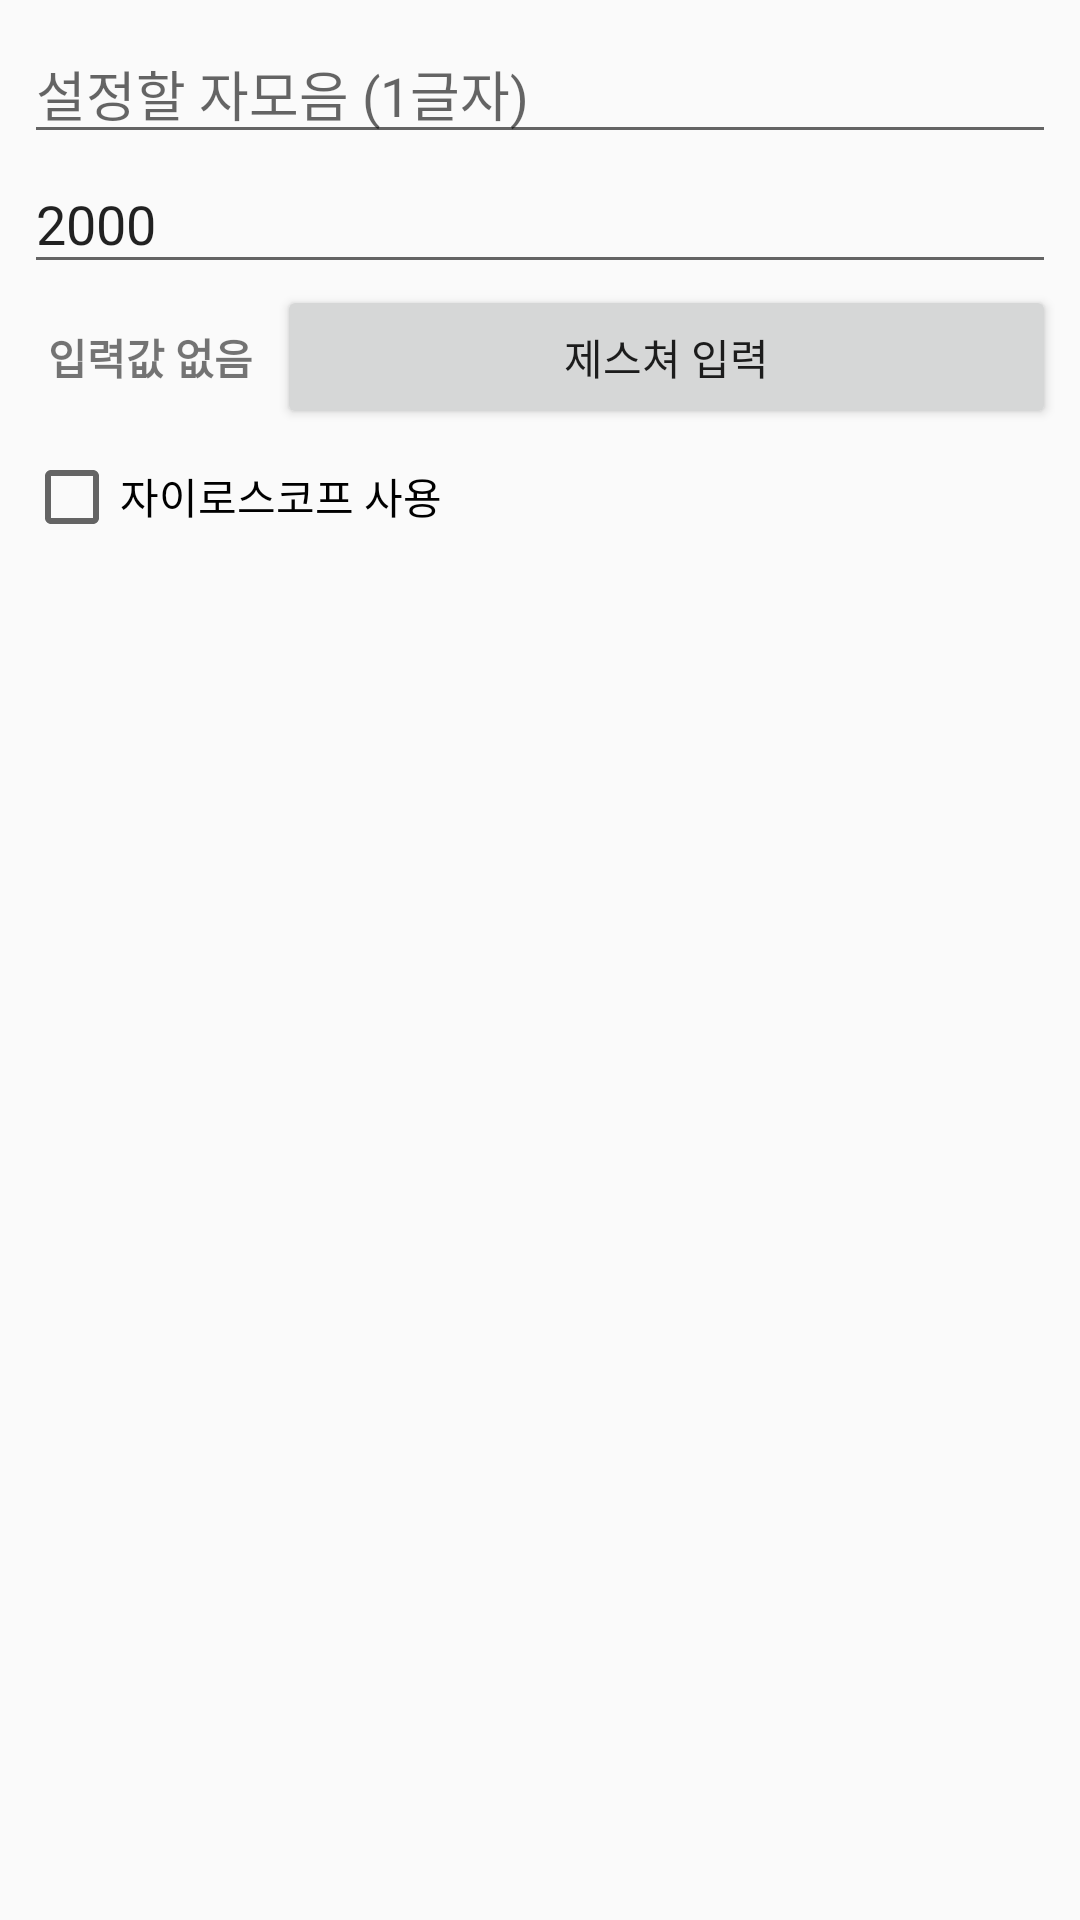

Android layout source for this screen:
<!-- AndroidManifest.xml: application theme AppTheme -->
<!-- res/layout/dialog_gesture.xml -->
<?xml version="1.0" encoding="utf-8"?>
<android.support.constraint.ConstraintLayout
    xmlns:android="http://schemas.android.com/apk/res/android"
    xmlns:app="http://schemas.android.com/apk/res-auto"
    xmlns:tools="http://schemas.android.com/tools"
    android:layout_width="match_parent"
    android:layout_height="match_parent">

    <TextView
        android:id="@+id/textView11"
        android:layout_width="wrap_content"
        android:layout_height="wrap_content"
        android:layout_marginStart="16dp"
        android:layout_marginTop="14dp"
        android:text="입력값 없음"
        android:textStyle="bold"
        app:layout_constraintStart_toStartOf="parent"
        app:layout_constraintTop_toBottomOf="@+id/editText2" />

    <Button
        android:id="@+id/button4"
        android:layout_width="0dp"
        android:layout_height="wrap_content"
        android:layout_marginBottom="8dp"
        android:layout_marginEnd="8dp"
        android:layout_marginStart="8dp"
        android:layout_marginTop="8dp"
        android:text="제스쳐 입력"
        app:layout_constraintBottom_toBottomOf="@+id/textView11"
        app:layout_constraintEnd_toEndOf="parent"
        app:layout_constraintStart_toEndOf="@+id/textView11"
        app:layout_constraintTop_toTopOf="@+id/textView11" />

    <EditText
        android:id="@+id/editText"
        android:layout_width="0dp"
        android:layout_height="wrap_content"
        android:layout_marginEnd="8dp"
        android:layout_marginStart="8dp"
        android:layout_marginTop="8dp"
        android:ems="10"
        android:hint="설정할 자모음 (1글자)"
        android:inputType="none"
        android:selectAllOnFocus="false"
        android:singleLine="true"
        app:layout_constraintEnd_toEndOf="parent"
        app:layout_constraintStart_toStartOf="parent"
        app:layout_constraintTop_toTopOf="parent" />

    <EditText
        android:id="@+id/editText2"
        android:layout_width="0dp"
        android:layout_height="wrap_content"
        android:layout_marginEnd="8dp"
        android:layout_marginStart="8dp"
        android:hint="표본 데이터 개수(기본값: 2000)"
        android:inputType="number"
        android:selectAllOnFocus="false"
        android:singleLine="true"
        android:text="2000"
        app:layout_constraintEnd_toEndOf="parent"
        app:layout_constraintStart_toStartOf="parent"
        app:layout_constraintTop_toBottomOf="@+id/editText" />

    <CheckBox
        android:id="@+id/checkBox"
        android:layout_width="wrap_content"
        android:layout_height="29dp"
        android:layout_marginStart="8dp"
        android:layout_marginTop="8dp"
        android:text="자이로스코프 사용"
        app:layout_constraintStart_toStartOf="parent"
        app:layout_constraintTop_toBottomOf="@+id/button4" />

</android.support.constraint.ConstraintLayout>
<!-- resources referenced by this layout -->
<resources>
  <style name="AppTheme" parent="Theme.AppCompat.Light.NoActionBar">
          
          <item name="cardViewStyle">@style/CardView</item>
          <item name="colorPrimary">@color/colorPrimary</item>
          <item name="colorPrimaryDark">@color/colorPrimaryDark</item>
          <item name="colorAccent">@color/colorAccent</item>
      </style>
  <color name="colorPrimary">#3F51B5</color>
  <color name="colorPrimaryDark">#303F9F</color>
  <color name="colorAccent">#CBCCEB</color>
</resources>
